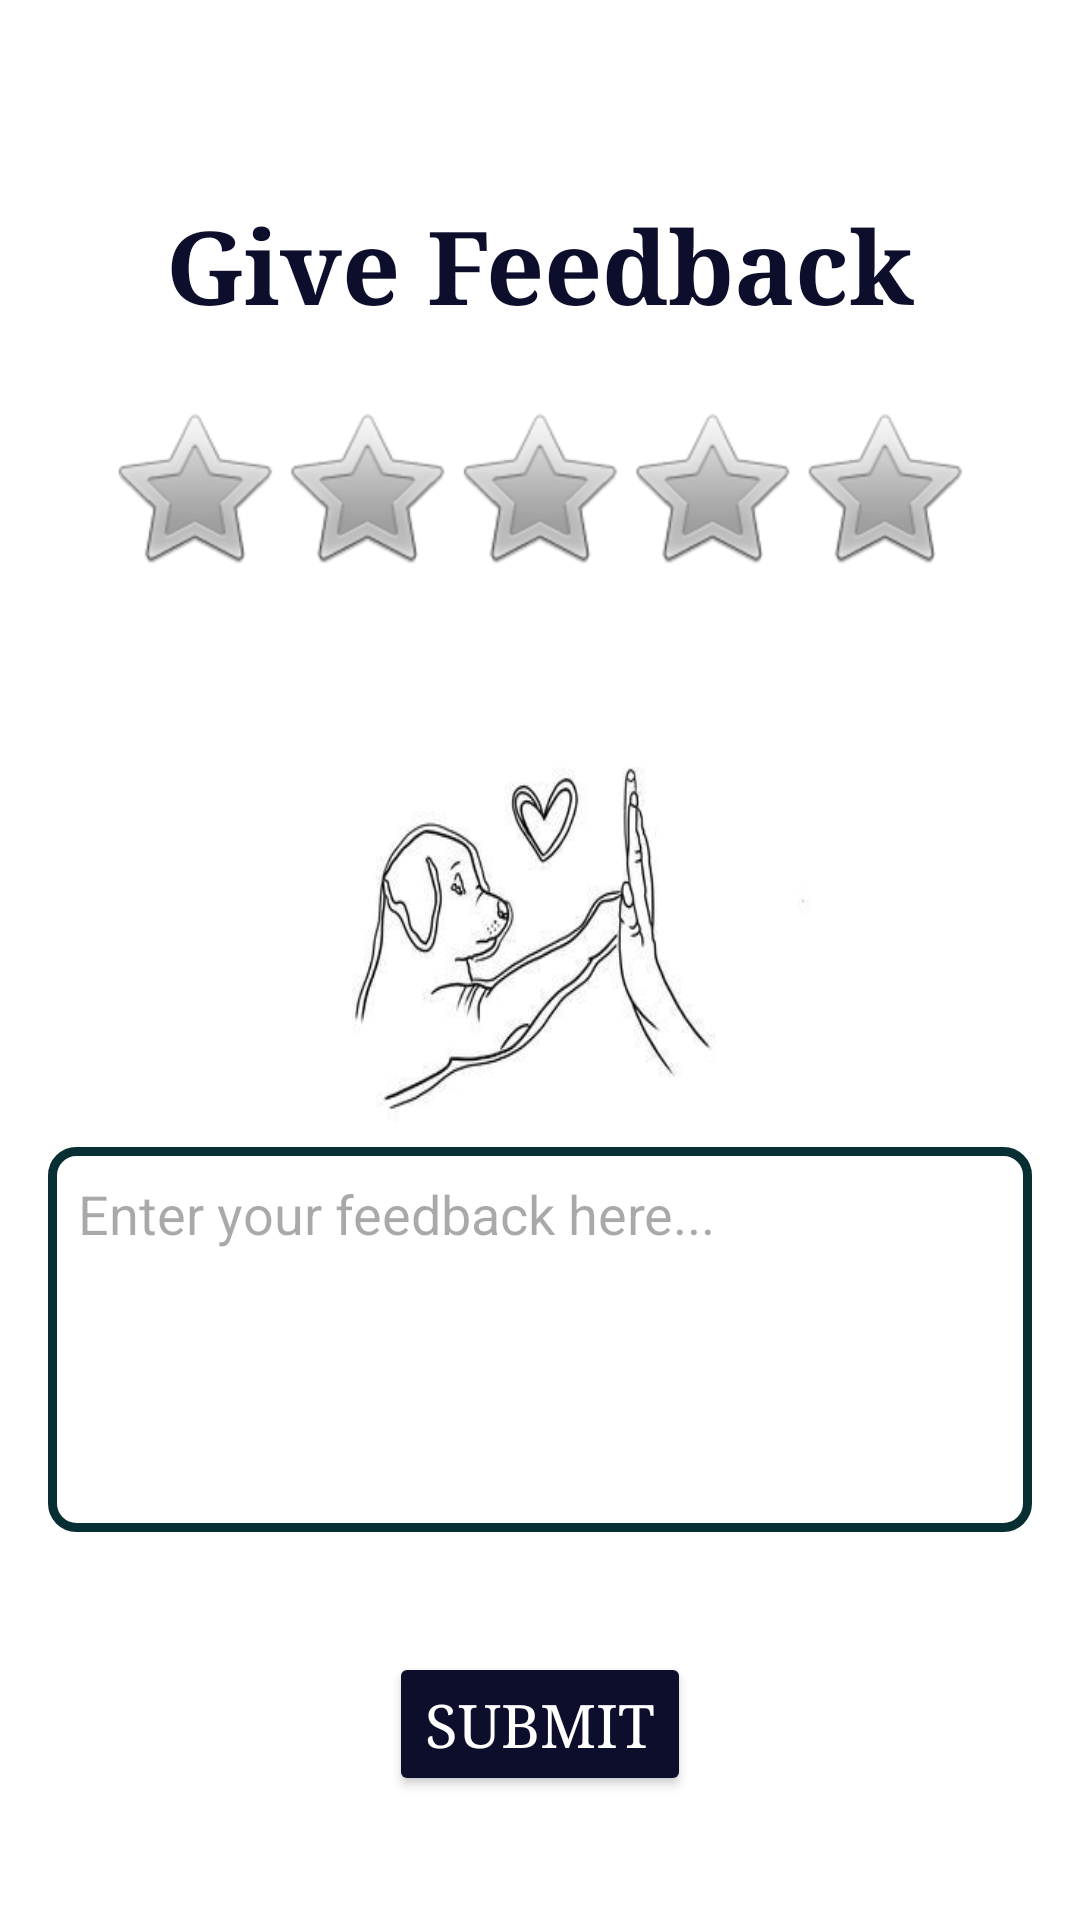

Android layout source for this screen:
<!-- AndroidManifest.xml: application theme Theme.dog -->
<!-- res/layout/activity_feedback.xml -->
<?xml version="1.0" encoding="utf-8"?>
<RelativeLayout xmlns:android="http://schemas.android.com/apk/res/android"
    xmlns:app="http://schemas.android.com/apk/res-auto"
    android:layout_width="match_parent"
    android:layout_height="match_parent"
    android:background="@drawable/back"
    android:gravity="center_vertical">

    
    <TextView
        android:id="@+id/textViewFeedbackTitle"
        android:layout_width="wrap_content"
        android:layout_height="wrap_content"
        android:layout_centerHorizontal="true"
        android:layout_marginTop="24dp"
        android:fontFamily="serif"
        android:text="Give Feedback"
        android:textColor="#0D0D2C"
        android:textSize="34sp"
        android:textStyle="bold" />

    
    <RatingBar
        android:id="@+id/ratingBarFeedback"
        style="@style/RatingBarStyle"
        android:layout_width="wrap_content"
        android:layout_height="wrap_content"
        android:layout_below="@id/textViewFeedbackTitle"
        android:layout_centerHorizontal="true"
        android:layout_marginTop="24dp"
        android:numStars="5"
        android:rating="0" />

    
    <EditText
        android:id="@+id/editTextFeedback"
        android:layout_width="match_parent"
        android:layout_height="wrap_content"
        android:layout_below="@id/ratingBarFeedback"
        android:layout_marginStart="16dp"
        android:layout_marginTop="190dp"
        android:layout_marginEnd="16dp"
        android:layout_marginBottom="16dp"
        android:background="@drawable/design_edittext"
        android:gravity="top|start"
        android:hint="Enter your feedback here..."
        android:inputType="textMultiLine"
        android:minLines="5"
        android:padding="10dp" />

    
    <Button
        android:id="@+id/buttonSubmitFeedback"
        android:layout_width="wrap_content"
        android:layout_height="wrap_content"
        android:layout_below="@id/editTextFeedback"
        android:layout_centerHorizontal="true"
        android:layout_marginTop="24dp"
        android:backgroundTint="#0D0D2C"
        android:fontFamily="serif"
        android:text="Submit"
        android:textColor="#FFFFFF"
        android:textSize="20sp"
        app:cornerRadius="8dp" />

</RelativeLayout>
<!-- resources referenced by this layout -->
<resources>
  <!-- drawable back: png bitmap (drawable, 17982 bytes) -->
  <!-- drawable design_edittext (drawable) -->
  <?xml version="1.0" encoding="utf-8"?>
  <shape xmlns:android="http://schemas.android.com/apk/res/android"
      android:shape="rectangle">
  
      <stroke
          android:width="3dp"
          android:color="@color/green"/>
      <corners
          android:radius="8dp"/>
  </shape>
  <style name="RatingBarStyle" parent="@android:style/Widget.RatingBar">
          <item name="android:progressTint">#ffd700</item>
      </style>
  <style name="Theme.dog" parent="Base.Theme.dog" />
  <color name="green">#072e33</color>
  <style name="Base.Theme.dog" parent="Theme.Material3.Light.NoActionBar">
          
          <item name="colorPrimary">@color/green</item>
      </style>
</resources>
